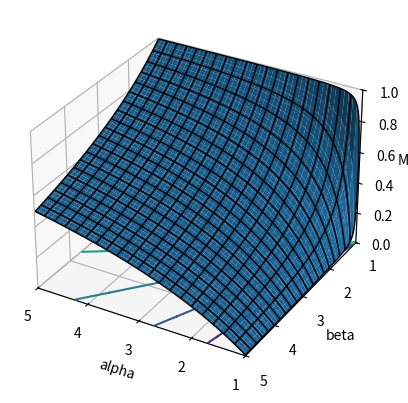

This chart was generated by the following Python code:
# Beta distribution mode when alpha, beta in [1, 5].
# [redacted]
# Use Inkscape to enlarge and adjust the figure position 
# (degroup, enlarge and regroup the SVG elements etc.).

from mpl_toolkits.mplot3d import axes3d
import matplotlib.pyplot as pl
from matplotlib import cm
import numpy as np
from scipy.special import betainc
import scipy.integrate as integral

# Prepare the data by the mode
A = np.arange(1.01, 5.0, .01)
B = np.arange(1.01, 5.0, .01)
gridA, gridB = np.meshgrid(A, B)
Z = np.ndarray(shape=gridA.shape, dtype = float)
for i in range(len(A)):
  for j in range(len(B)):
    Z[j][i] = (A[i] - 1) / (A[i] + B[j] - 2)
# Draw the data
fig = pl.figure()
ax = fig.add_subplot(111, projection = '3d')
pl.xticks([1.0, 2.0, 3.0, 4.0, 5.0])
pl.yticks([1.0, 2.0, 3.0, 4.0, 5.0])
ax.contour(gridA, gridB, Z, zdir='z', offset=0)
ax.plot_surface(gridA, gridB, Z, lw = 0.0)
ax.plot_wireframe(gridA, gridB, Z, lw = 1.0, color = 'black', \
   rstride=20, cstride=20)
ax.set_xlim([1.0, 5.0])
ax.set_ylim([1.0, 5.0])
ax.set_zlim([0, 1.0])
ax.set_xlabel('alpha')
ax.set_ylabel('beta')
ax.set_zlabel('Mode')
ax.view_init(30,120)
fig.savefig('betaDistrMode.svg')

